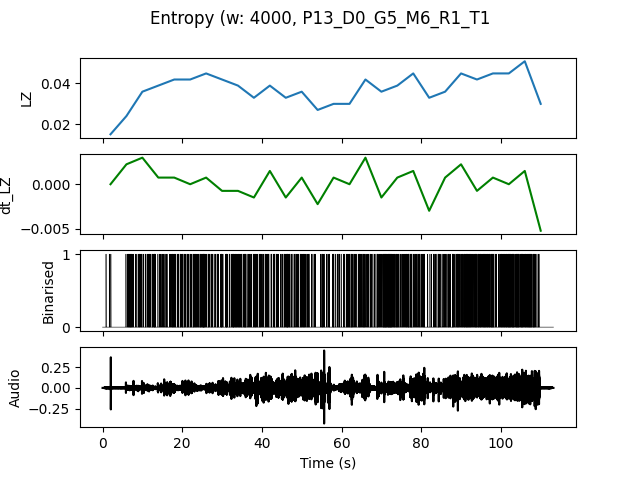

The table this chart was drawn from, first rows:
, t0, LZ, dt_LZ, IOI
0.0, 0.0, 0.01496, 0.0, 1.333
4.0, 4.0, 0.02393, 0.002244, 0.3636
8.0, 8.0, 0.0359, 0.002991, 0.2667
12.0, 12.0, 0.03889, 0.0007479, 0.25
16.0, 16.0, 0.04188, 0.0007479, 0.2353
20.0, 20.0, 0.04188, 0.0, 0.2222
24.0, 24.0, 0.04487, 0.0007479, 0.2
28.0, 28.0, 0.04188, -0.0007479, 0.2353
32.0, 32.0, 0.03889, -0.0007479, 0.1905
36.0, 36.0, 0.03291, -0.001496, 0.2667
40.0, 40.0, 0.03889, 0.001496, 0.25
44.0, 44.0, 0.03291, -0.001496, 0.25
48.0, 48.0, 0.0359, 0.0007479, 0.2353
52.0, 52.0, 0.02692, -0.002244, 0.4
56.0, 56.0, 0.02991, 0.0007479, 0.3333
60.0, 60.0, 0.02991, 0.0, 0.2667
64.0, 64.0, 0.04188, 0.002991, 0.2353
68.0, 68.0, 0.0359, -0.001496, 0.1905
72.0, 72.0, 0.03889, 0.0007479, 0.1905
76.0, 76.0, 0.04487, 0.001496, 0.2105
80.0, 80.0, 0.03291, -0.002991, 0.3333
84.0, 84.0, 0.0359, 0.0007479, 0.2667
88.0, 88.0, 0.04487, 0.002244, 0.2
92.0, 92.0, 0.04188, -0.0007479, 0.1905
96.0, 96.0, 0.04487, 0.0007479, 0.2
100.0, 100.0, 0.04487, 0.0, 0.1667
104.0, 104.0, 0.05085, 0.001496, 0.1667
108.0, 108.0, 0.02991, -0.005235, 0.5
